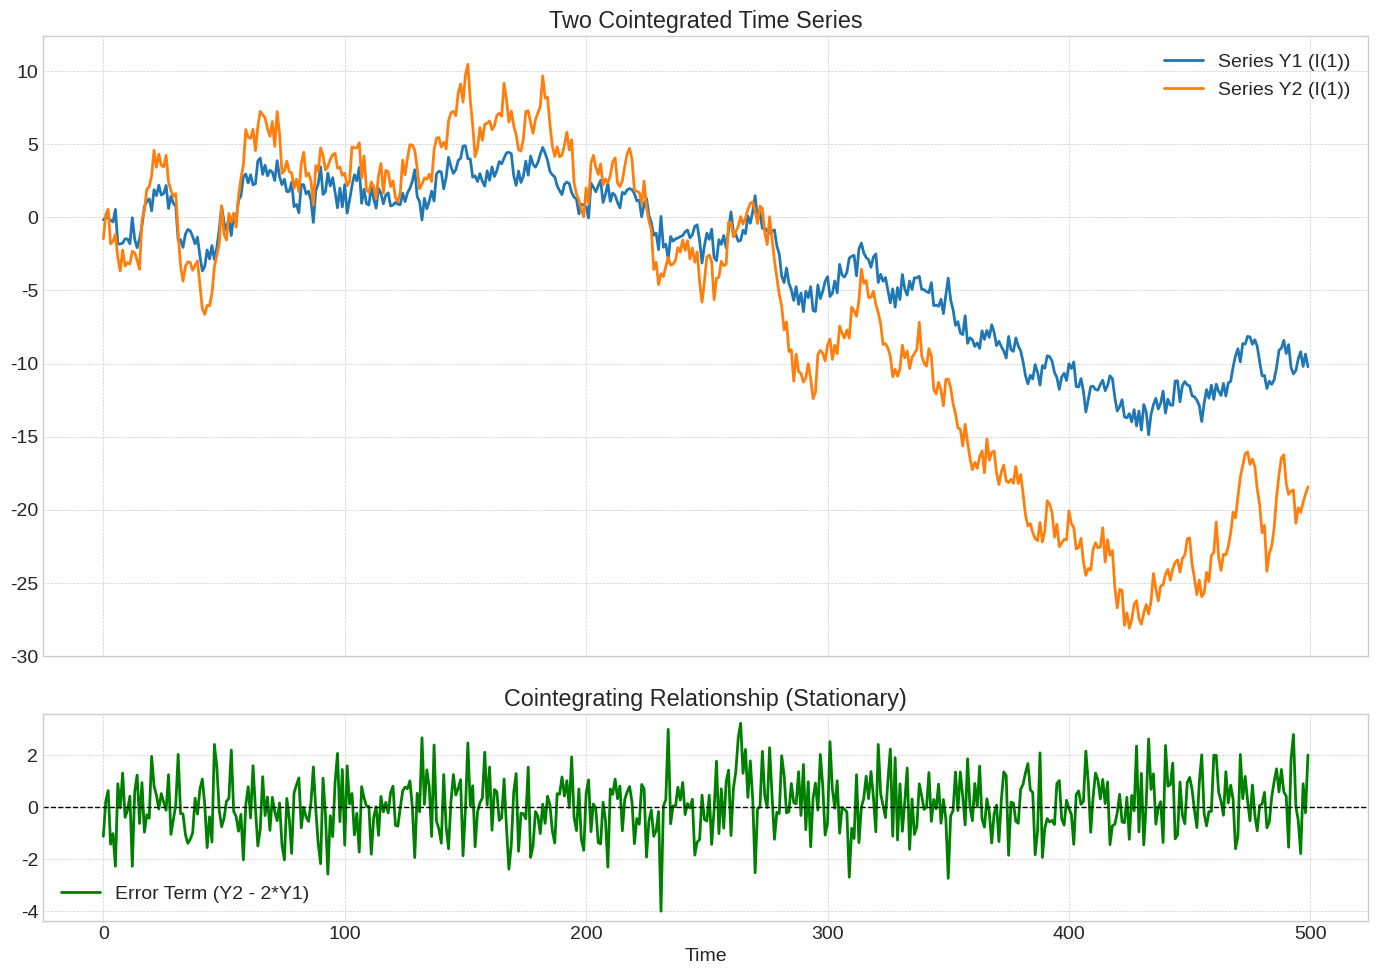

The script that saved this image:
import numpy as np
import matplotlib.pyplot as plt

def generate_cointegration_plot():
    """
    Generates and saves a plot illustrating two cointegrated time series.
    """
    # --- Configuration ---
    plt.style.use('seaborn-v0_8-whitegrid')
    plt.rcParams.update({'font.size': 14, 'figure.figsize': (14, 10), 'figure.dpi': 150})

    # --- Generate Data ---
    np.random.seed(123)
    n_obs = 500

    # 1. Common stochastic trend (a random walk)
    common_trend = np.random.normal(size=n_obs).cumsum()

    # 2. Two I(1) series that share this common trend
    y1 = 0.5 * common_trend + np.random.normal(size=n_obs, scale=0.5)
    y2 = 1.0 * common_trend + np.random.normal(size=n_obs, scale=0.5)

    # 3. The linear combination (error term) should be stationary
    # The true cointegrating vector is [1, -0.5] for [y2, y1]
    error_term = y2 - 2 * y1

    # --- Plotting ---
    fig, (ax1, ax2) = plt.subplots(2, 1, sharex=True, gridspec_kw={'height_ratios': [3, 1]})

    # Plot the two cointegrated series
    ax1.plot(y1, label='Series Y1 (I(1))', lw=2)
    ax1.plot(y2, label='Series Y2 (I(1))', lw=2)
    ax1.set_title('Two Cointegrated Time Series')
    ax1.legend()
    ax1.grid(True, which='both', linestyle='--', linewidth=0.5)

    # Plot the stationary error correction term
    ax2.plot(error_term, label='Error Term (Y2 - 2*Y1)', color='green', lw=2)
    ax2.axhline(0, color='black', linestyle='--', lw=1)
    ax2.set_title('Cointegrating Relationship (Stationary)')
    ax2.legend()
    ax2.grid(True, which='both', linestyle='--', linewidth=0.5)

    plt.xlabel('Time')
    plt.tight_layout()

    # --- Save Figure ---
    import os
    if not os.path.exists('images'):
        os.makedirs('images')

    save_path = 'images\png\cointegration_visualization.png'
    plt.savefig(save_path, dpi=150, bbox_inches='tight')
    print(f"Plot saved to {save_path}")

if __name__ == '__main__':
    generate_cointegration_plot()